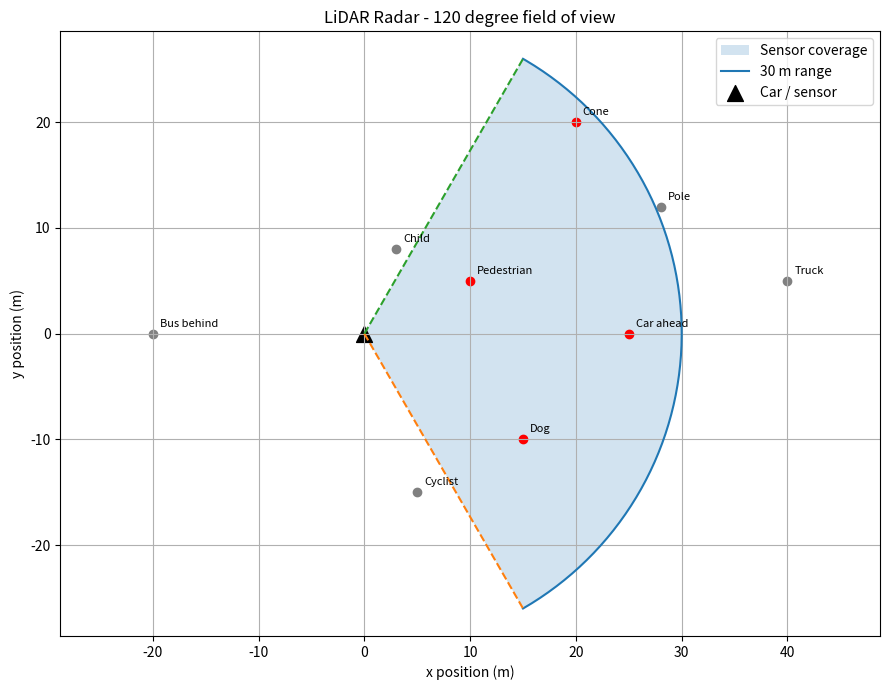

Recreate this plot in Python.

import numpy as np
import matplotlib.pyplot as plt

r = 30
fov_deg = 120

# need radians for the circle formulas
theta = np.radians(fov_deg)
half = theta / 2

# the circular measure part
arc_length = r * theta
sector_area = 0.5 * r**2 * theta
perimeter = 2 * r + arc_length
triangle_area = 0.5 * r**2 * np.sin(theta)
segment_area = sector_area - triangle_area

print("LIDAR SENSOR")
print("------------")
print(f"Field of view: {fov_deg} degrees = {theta:.4f} radians")
print(f"Arc length: {arc_length:.2f} m")
print(f"Sector area: {sector_area:.2f} m^2")
print(f"Sector perimeter: {perimeter:.2f} m")
print(f"Triangle area: {triangle_area:.2f} m^2")
print(f"Segment area: {segment_area:.2f} m^2")

# obstacle coordinates (name, x, y)
obstacles = [
    ("Pedestrian", 10, 5),
    ("Car ahead", 25, 0),
    ("Cone", 20, 20),
    ("Dog", 15, -10),
    ("Cyclist", 5, -15),
    ("Truck", 40, 5),
    ("Bus behind", -20, 0),
    ("Pole", 28, 12),
    ("Child", 3, 8)
]

results = []

print("\nOBSTACLE SCAN")
print("-------------")
print(f"{'Obstacle':<14} {'Distance':>10} {'Angle':>10}  Result")
print("-" * 58)

for name, x, y in obstacles:
    # distance from (0, 0)
    d = np.hypot(x, y)

    # getting the angle, atan2 handles negative coordinates too
    a = np.arctan2(y, x)
    angle_deg = np.degrees(a)

    # checking range and angle together
    seen = (d <= r) and (abs(a) <= half)

    if seen:
        result = "DETECTED"
    elif d > r:
        result = "Too far"
    else:
        result = "Outside angle"

    results.append((name, x, y, seen, d, angle_deg))
    print(f"{name:<14} {d:>10.2f} {angle_deg:>9.1f}°  {result}")


# plotting the radar
angles = np.linspace(-half, half, 200)
arc_x = r * np.cos(angles)
arc_y = r * np.sin(angles)

plt.figure(figsize=(9, 7))

# joining the arc back to the centre to fill the radar area
sector_x = np.concatenate(([0], arc_x, [0]))
sector_y = np.concatenate(([0], arc_y, [0]))
plt.fill(sector_x, sector_y, alpha=0.2, label="Sensor coverage")

plt.plot(arc_x, arc_y, label="30 m range")
plt.plot([0, arc_x[0]], [0, arc_y[0]], "--")
plt.plot([0, arc_x[-1]], [0, arc_y[-1]], "--")

for name, x, y, seen, d, angle_deg in results:
    if seen:
        plt.scatter(x, y, color="red")
    else:
        plt.scatter(x, y, color="grey")

    plt.annotate(name, (x, y), xytext=(5, 5),
                 textcoords="offset points", fontsize=8)

plt.scatter(0, 0, color="black", marker="^", s=130, label="Car / sensor")
plt.xlabel("x position (m)")
plt.ylabel("y position (m)")
plt.title("LiDAR Radar - 120 degree field of view")
plt.axis("equal")
plt.grid(True)
plt.legend()
plt.tight_layout()
plt.savefig("lidar_radar.png", dpi=300) # save the image
plt.show()


print("\nEXTENSION QUESTIONS")
print("-------------------")

# E1 - seeing what changes at 150 degrees
wide_half = np.radians(150) / 2
new_detections = []

for name, x, y in obstacles:
    d = np.hypot(x, y)
    a = np.arctan2(y, x)

    if d <= r and abs(a) <= wide_half:
        # skip the ones already detected earlier
        if not (d <= r and abs(a) <= half):
            new_detections.append(name)

print("E1. Newly detected with 150 degree FOV:", ", ".join(new_detections))


# E2 - distance needed to detect the pole
pole_distance = np.hypot(28, 12)
print(f"E2. Minimum range for the Pole: {np.ceil(pole_distance * 10) / 10:.1f} m")


# E3 - same arc formula but using the truck's distance
truck_distance = np.hypot(40, 5)
truck_arc = truck_distance * theta
print(f"E3. Arc length at the Truck's distance: {truck_arc:.2f} m")


# E4 - rearranging s = r * theta to get r
one_degree = np.radians(1)
resolution_distance = 0.5 / one_degree
print(f"E4. Distance for a 0.5 m object to subtend 1 degree: {resolution_distance:.2f} m")


# E5 - comparing area and cost
sensors = [
    ("A", 30, 120, 40000),
    ("B", 50, 60, 55000),
    ("C", 20, 180, 25000)
]

print("E5. Sensor comparison:")

for name, sensor_range, angle, cost in sensors:
    area = 0.5 * sensor_range**2 * np.radians(angle)
    value = area / (cost / 1000)
    print(f"    Sensor {name}: area = {area:.2f} m^2, area per Rs. 1000 = {value:.2f}")

areas = [0.5 * sr**2 * np.radians(angle) for name, sr, angle, cost in sensors]
values = [area / (cost / 1000) for area, (name, sr, angle, cost) in zip(areas, sensors)]

print("    Largest coverage:", sensors[int(np.argmax(areas))][0])
print("    Best value:", sensors[int(np.argmax(values))][0])


# E6 - trying the extra coordinates
x, y = 15, 25
custom_distance = np.hypot(x, y)
custom_angle = np.arctan2(y, x)
custom_seen = (custom_distance <= r) and (abs(custom_angle) <= half)

print(
    f"E6. Custom obstacle (15, 25): distance = {custom_distance:.2f} m, "
    f"angle = {np.degrees(custom_angle):.2f} degrees, "
    f"{'DETECTED' if custom_seen else 'NOT DETECTED'}"
)
